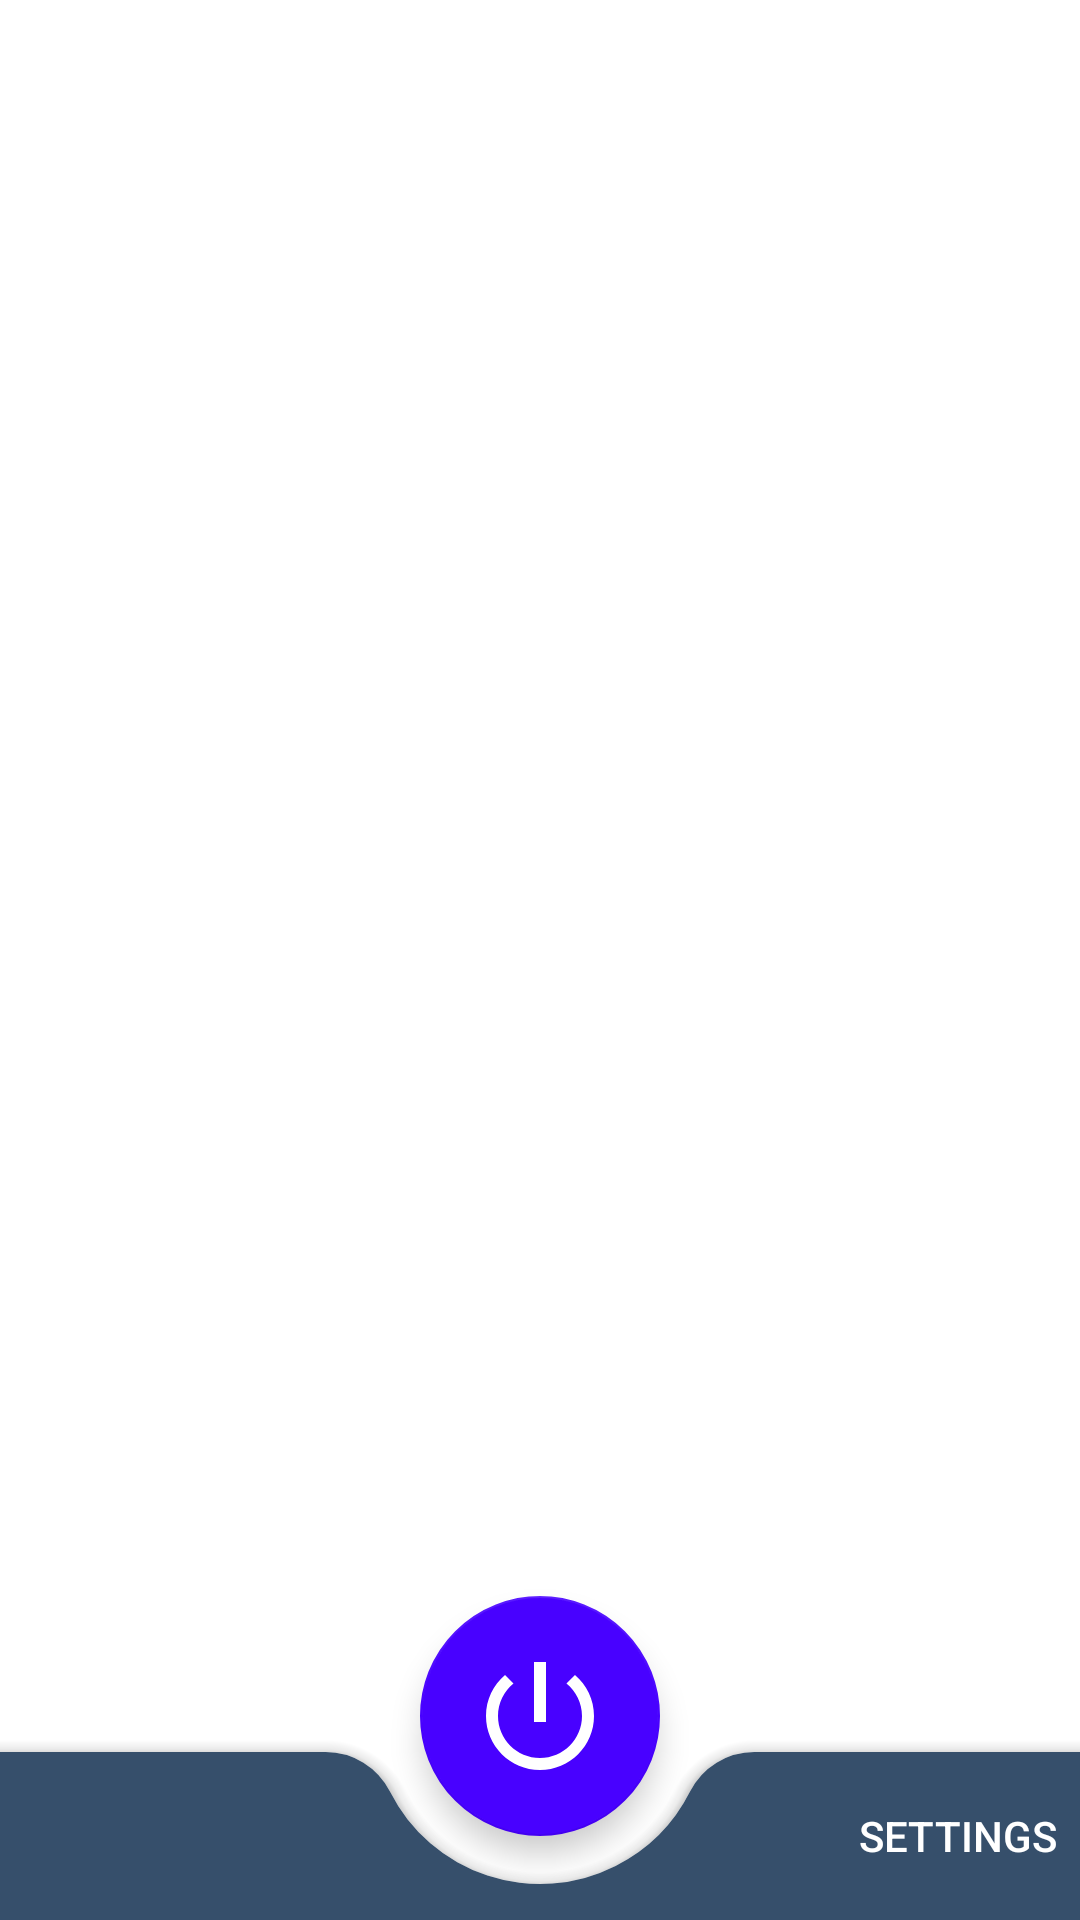

Layout XML and referenced resources for this Android screen:
<!-- AndroidManifest.xml: application theme Theme.WorkNotifier -->
<!-- res/layout/activity_main.xml -->
<?xml version="1.0" encoding="utf-8"?>
<androidx.coordinatorlayout.widget.CoordinatorLayout xmlns:android="http://schemas.android.com/apk/res/android"
    xmlns:app="http://schemas.android.com/apk/res-auto"
    xmlns:tools="http://schemas.android.com/tools"
    android:layout_width="match_parent"
    android:layout_height="match_parent"
    android:fitsSystemWindows="true"
    tools:context=".MainActivity">

    <FrameLayout
        android:id="@+id/frameContainer"
        android:layout_width="match_parent"
        android:layout_height="match_parent"
        android:layout_gravity="top"
        />

    <com.google.android.material.bottomappbar.BottomAppBar
        android:theme="@style/BottomAppBarOverlay"
        android:id="@+id/bottomAppBar"
        android:layout_width="match_parent"
        android:layout_height="wrap_content"
        android:backgroundTint="@color/colorBase"
        app:menu="@menu/btm_menu"
        app:hideOnScroll="true"
        app:navigationIcon="@drawable/ic_home"
        app:fabAlignmentMode="center"
        app:fabCradleRoundedCornerRadius="24dp"
        app:fabCradleVerticalOffset="12dp"
        app:fabCradleMargin="16dp"
        android:layout_gravity="bottom" />

    <com.google.android.material.floatingactionbutton.FloatingActionButton
        android:id="@+id/serviceBtn"
        android:layout_width="wrap_content"
        android:layout_height="wrap_content"
        android:clickable="true"
        app:layout_anchor="@id/bottomAppBar"
        android:elevation="16dp"
        app:maxImageSize="48dp"
        app:fabCustomSize="80dp"
        app:srcCompat="@drawable/ic_power"
        android:theme="@style/BottomAppBarOverlay"/>

</androidx.coordinatorlayout.widget.CoordinatorLayout>
<!-- resources referenced by this layout -->
<resources>
  <color name="colorBase">#364F6B</color>
  <!-- drawable ic_power (drawable) -->
  <vector android:height="24dp" android:tint="?attr/colorControlNormal"
      android:viewportHeight="24" android:viewportWidth="24"
      android:width="24dp" xmlns:android="http://schemas.android.com/apk/res/android">
      <path android:fillColor="@android:color/white" android:pathData="M13,3h-2v10h2L13,3zM17.83,5.17l-1.42,1.42C17.99,7.86 19,9.81 19,12c0,3.87 -3.13,7 -7,7s-7,-3.13 -7,-7c0,-2.19 1.01,-4.14 2.58,-5.42L6.17,5.17C4.23,6.82 3,9.26 3,12c0,4.97 4.03,9 9,9s9,-4.03 9,-9c0,-2.74 -1.23,-5.18 -3.17,-6.83z"/>
  </vector>
  <style name="BottomAppBarOverlay">
          <item name="colorControlNormal">@color/white</item>
          <item name="colorOnSecondary">@color/white</item>
      </style>
  <style name="Theme.WorkNotifier" parent="Theme.MaterialComponents.DayNight.NoActionBar">
          
          <item name="colorPrimary">@color/colorPrimary</item>
          <item name="colorPrimaryVariant">@color/colorPrimaryLight</item>
          <item name="colorOnPrimary">@color/white</item>
          
          <item name="colorSecondary">@color/colorSecondary</item>
          <item name="colorOnSecondary">@color/black</item>
          
          <item name="android:statusBarColor">?attr/colorPrimaryVariant</item>
          
          <item name="android:textColorPrimary">@color/white</item>
          <item name="android:textColorHint">@color/grey</item>
      </style>
  <color name="white">#FFFFFFFF</color>
  <color name="colorPrimary">#00beff</color>
  <color name="colorPrimaryLight">#0acffe</color>
  <color name="colorSecondary">#4801FF</color>
  <color name="black">#FF000000</color>
  <color name="grey">#999999</color>
</resources>
